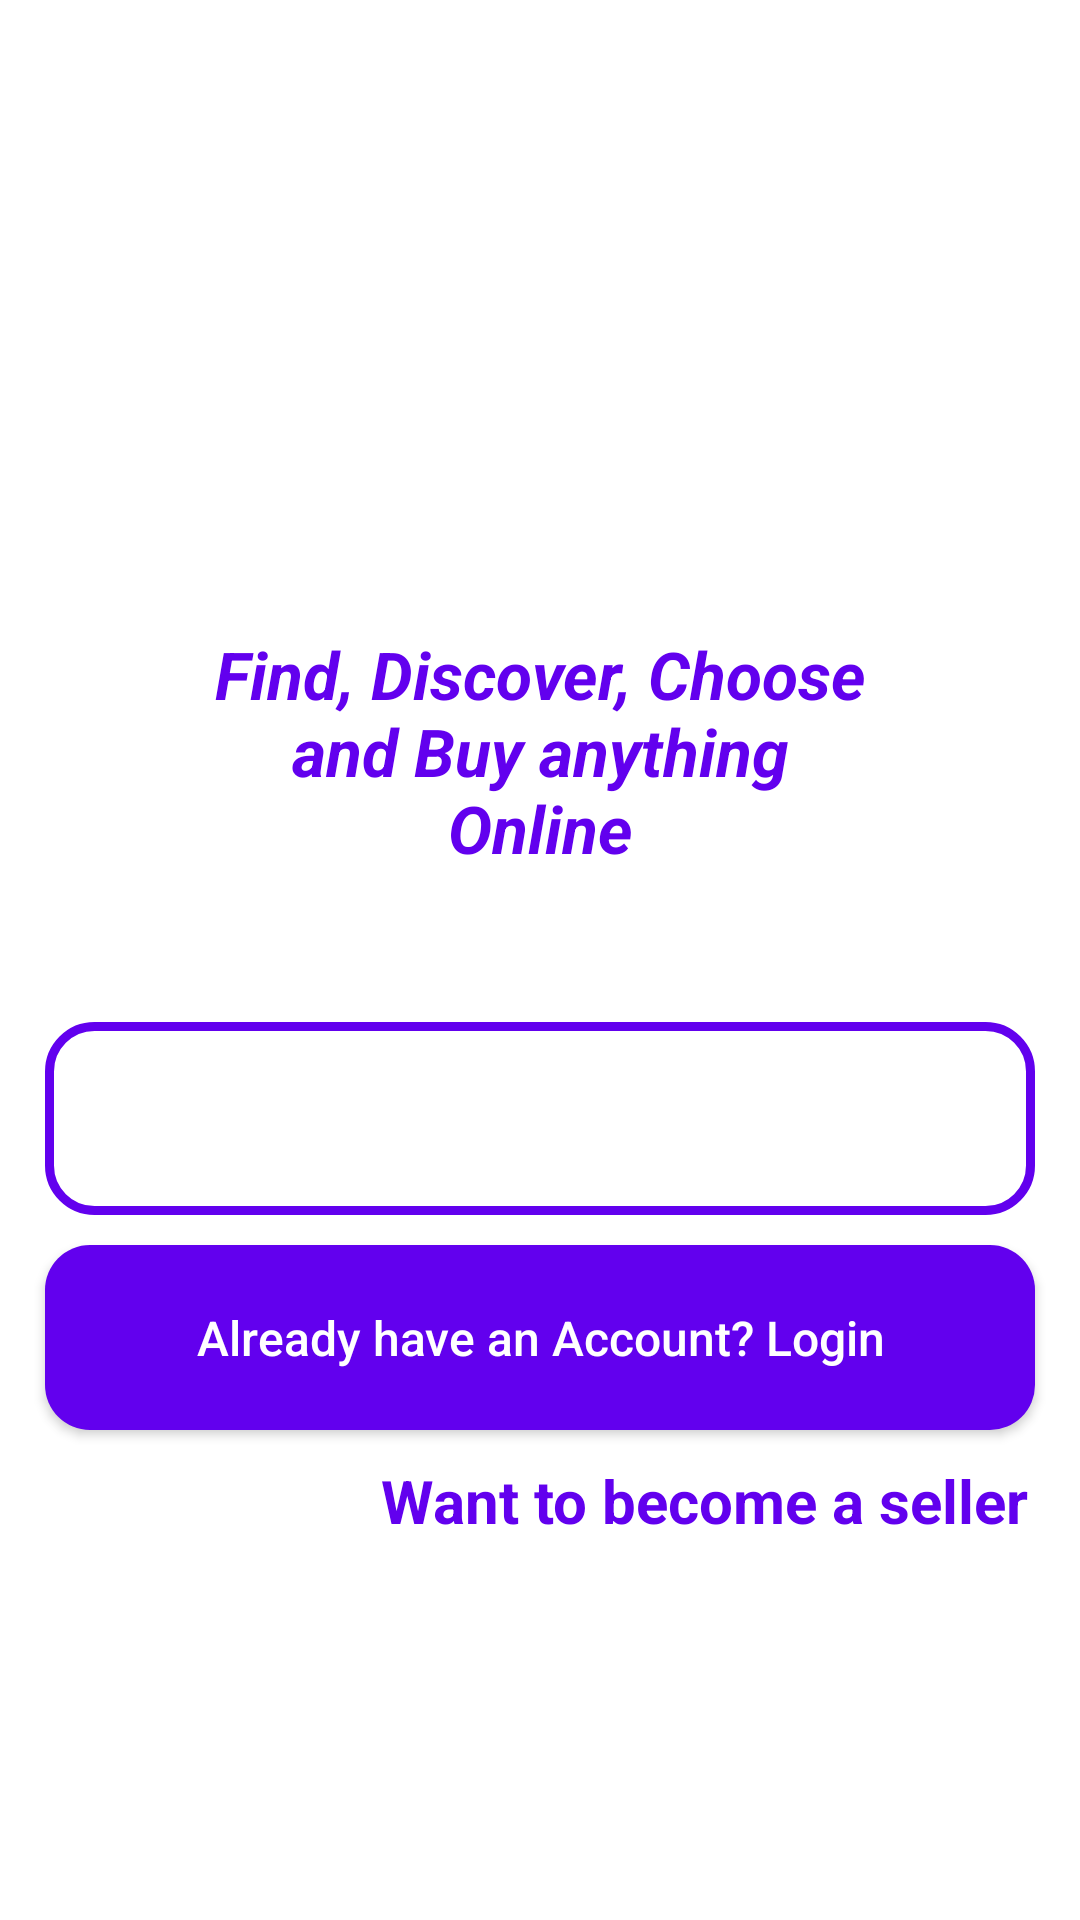

The Android layout XML behind this screen, and the referenced resources:
<!-- AndroidManifest.xml: application theme Theme.BaZaR -->
<!-- res/layout/activity_main.xml -->
<?xml version="1.0" encoding="utf-8"?>
<LinearLayout xmlns:android="http://schemas.android.com/apk/res/android"
    xmlns:app="http://schemas.android.com/apk/res-auto"
    xmlns:tools="http://schemas.android.com/tools"
    android:layout_width="match_parent"
    android:layout_height="match_parent"
    android:background="@drawable/welcome"
    tools:context=".Buyers.MainActivity"
    android:orientation="vertical">

    <ImageView
        android:id="@+id/app_logo"
        android:layout_width="300dp"
        android:layout_height="100dp"
        android:layout_centerHorizontal="true"
       android:layout_gravity="center"
        android:layout_marginTop="60dp"
        android:src="@drawable/applogo"/>

    <TextView
        android:id="@+id/app_slogan"
        android:layout_width="220dp"
        android:layout_height="wrap_content"
        android:layout_margin="50dp"
        android:text="Find, Discover, Choose and Buy anything Online"
        android:textAlignment="center"
        android:layout_gravity="center"
        android:textColor="@color/purple_500"
        android:textSize="22sp"
        android:textStyle="bold|italic"/>

    <Button
        android:id="@+id/main_join_now_btn"
        android:layout_width="match_parent"
        android:layout_height="wrap_content"
        android:layout_marginBottom="10dp"
        android:layout_marginLeft="15dp"
        android:layout_marginRight="15dp"
        android:background="@drawable/input_design"
        android:padding="20dp"
        android:textAllCaps="false"
        android:textSize="18sp"
        android:text="Join Now"
        android:textColor="@color/white"/>

    <Button
        android:id="@+id/main_login_btn"
        android:layout_width="match_parent"
        android:layout_height="wrap_content"
        android:layout_marginBottom="10dp"
        android:layout_marginLeft="15dp"
        android:layout_marginRight="15dp"
        android:background="@drawable/buttons"
        android:padding="20dp"
        android:textAllCaps="false"
        android:textSize="16sp"
        android:text="Already have an Account? Login"
        android:textColor="@color/white"/>

    <TextView
        android:id="@+id/seller_begin"
        android:layout_width="wrap_content"
        android:layout_height="wrap_content"
        android:text="Want to become a seller"
        android:textSize="20dp"
        android:textColor="@color/purple_500"
        android:textStyle="bold"
        android:layout_alignParentEnd="true"
        android:layout_gravity="end"
        android:layout_marginBottom="10dp"
        android:layout_marginRight="17dp"/>

</LinearLayout>
<!-- resources referenced by this layout -->
<resources>
  <!-- drawable buttons (drawable) -->
  <?xml version="1.0" encoding="utf-8"?>
  <shape xmlns:android="http://schemas.android.com/apk/res/android">
  
      <solid android:color="@color/purple_500"/>
  
      <corners android:radius="15dp"/>
  
  </shape>
  <!-- drawable input_design (drawable) -->
  <?xml version="1.0" encoding="utf-8"?>
  <shape xmlns:android="http://schemas.android.com/apk/res/android">
  
      <stroke android:color="@color/purple_500"
          android:width="3dp"/>
  
      <corners android:radius="15dp"/>
  
  </shape>
  <style name="Theme.BaZaR" parent="Theme.MaterialComponents.DayNight.NoActionBar">
          
          <item name="colorPrimary">@color/purple_500</item>
          <item name="colorPrimaryVariant">@color/purple_700</item>
          <item name="colorOnPrimary">@color/white</item>
          
          <item name="colorSecondary">@color/teal_200</item>
          <item name="colorSecondaryVariant">@color/teal_700</item>
          <item name="colorOnSecondary">@color/black</item>
          
          <item name="android:statusBarColor" tools:targetApi="l">?attr/colorPrimaryVariant</item>
          
      </style>
  <!-- not gathered from this repository: default colours our renderer supplied (Android Studio template values) -->
  <color name="purple_500">#FF6200EE</color>
  <color name="purple_700">#FF3700B3</color>
  <color name="teal_200">#FF03DAC5</color>
  <color name="teal_700">#FF018786</color>
  <color name="black">#FF000000</color>
  <color name="white">#FFFFFFFF</color>
</resources>
